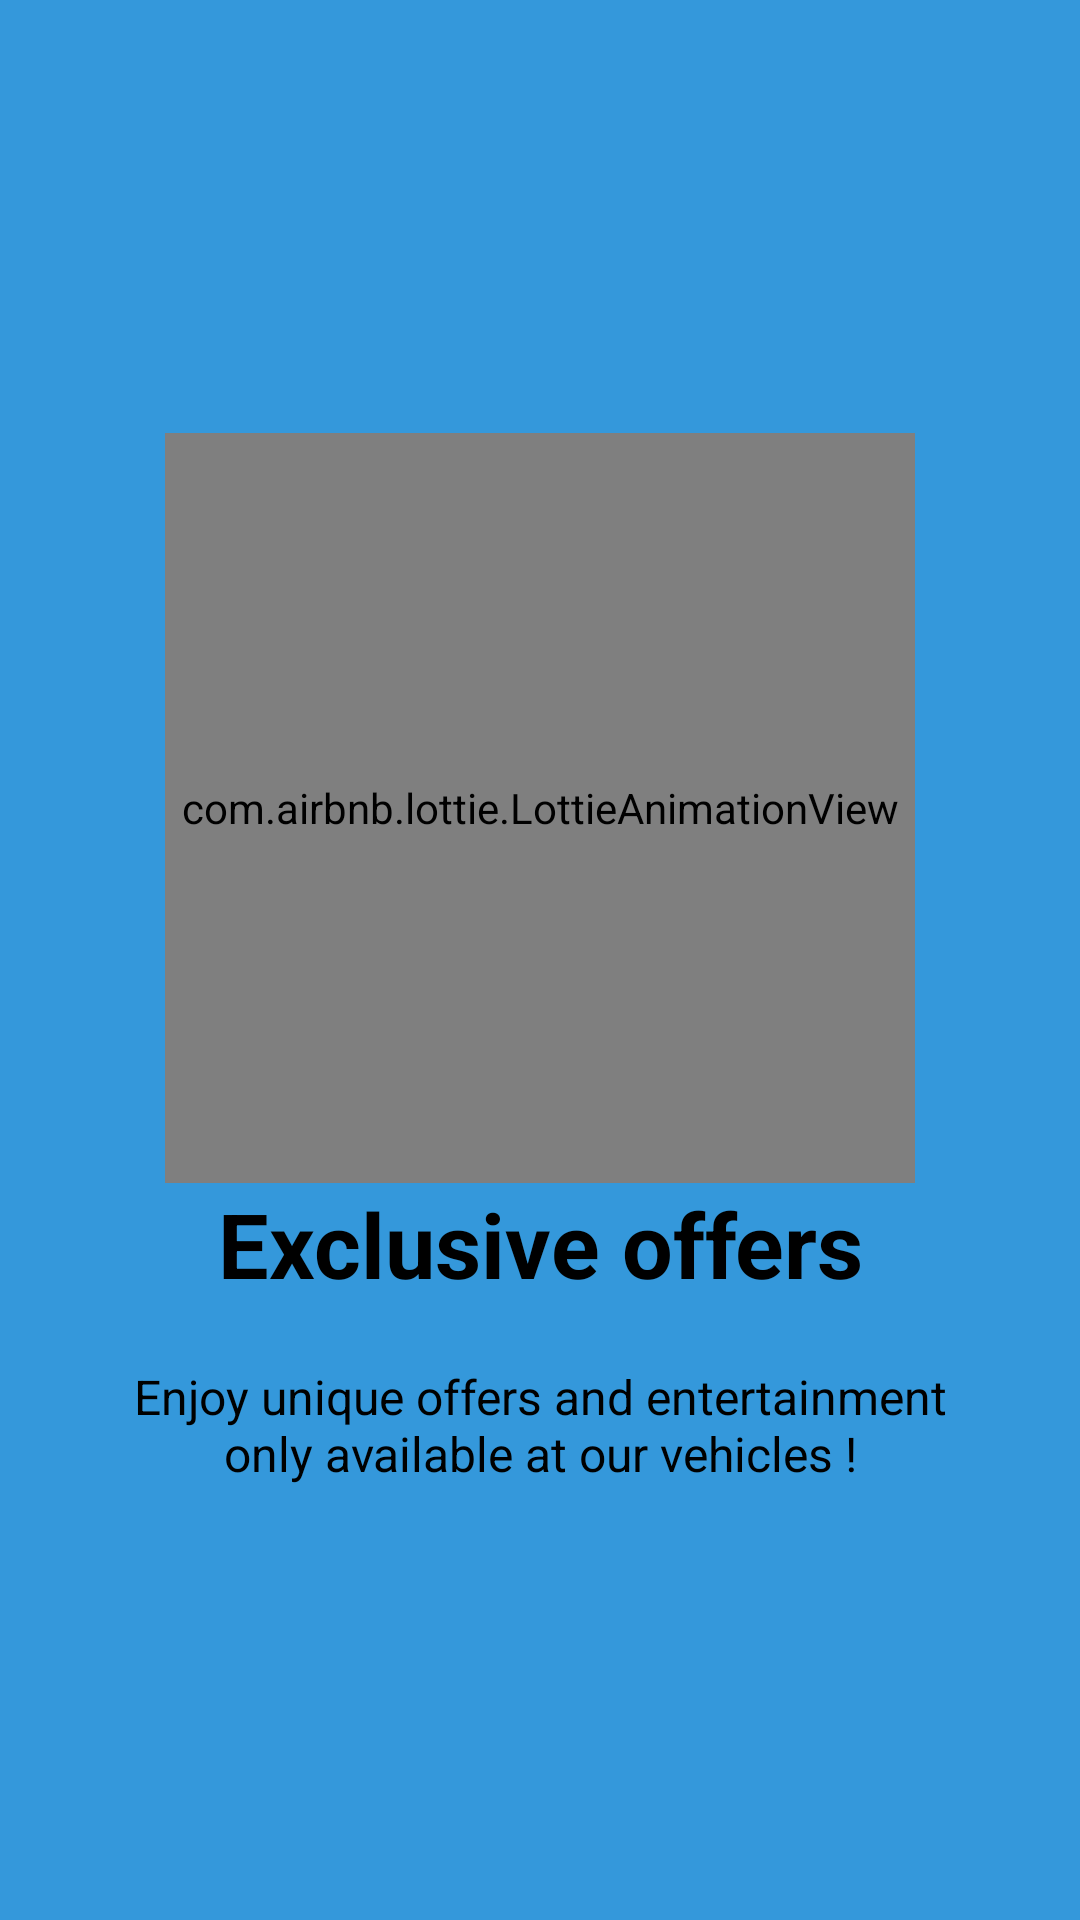

Write the Android layout XML for this screen, with the resource values it uses.
<!-- AndroidManifest.xml: application theme AppTheme -->
<!-- res/layout/welcome_slide1.xml -->
<?xml version="1.0" encoding="utf-8"?>
<RelativeLayout xmlns:android="http://schemas.android.com/apk/res/android"
    xmlns:app="http://schemas.android.com/apk/res-auto"
    android:layout_width="match_parent"
    android:layout_height="match_parent"
    android:background="@color/bg_screen1">

    <LinearLayout
        android:layout_width="wrap_content"
        android:layout_height="wrap_content"
        android:layout_centerInParent="true"
        android:gravity="center_horizontal"
        android:orientation="vertical">

        <com.airbnb.lottie.LottieAnimationView
            android:layout_width="250dp"
            android:layout_height="250dp"
            android:foregroundGravity="center"
            app:lottie_autoPlay="true"
            app:lottie_fileName="first.json"
            app:lottie_loop="true" />

        <TextView
            android:layout_width="wrap_content"
            android:layout_height="wrap_content"
            android:gravity="center"
            android:text="@string/slide_1_title"
            android:textColor="@color/colorPrimaryBlack"
            android:textSize="@dimen/slide_title"
            android:textStyle="bold" />

        <TextView
            android:layout_width="wrap_content"
            android:layout_height="wrap_content"
            android:layout_marginTop="20dp"
            android:paddingLeft="@dimen/desc_padding"
            android:paddingRight="@dimen/desc_padding"
            android:text="@string/slide_1_desc"
            android:textAlignment="center"
            android:textColor="@color/colorPrimaryBlack"
            android:textSize="@dimen/slide_desc" />

    </LinearLayout>
</RelativeLayout>
<!-- resources referenced by this layout -->
<resources>
  <color name="bg_screen1">#3498db</color>
  <color name="colorPrimaryBlack">#000000</color>
  <dimen name="desc_padding">40sp</dimen>
  <dimen name="slide_desc">16sp</dimen>
  <dimen name="slide_title">30sp</dimen>
  <string name="slide_1_desc">Enjoy unique offers and entertainment only available at our vehicles !</string>
  <string name="slide_1_title">Exclusive offers</string>
  <style name="AppTheme" parent="Theme.MaterialComponents.Light">
          
          <item name="colorPrimary">@color/cardBg</item>
          <item name="colorAccent">@color/colorAccentGreen</item>
          <item name="android:windowContentTransitions">true</item>
          <item name="buttonBarNegativeButtonStyle">@style/NegativeButtonStyle</item>
          <item name="buttonBarPositiveButtonStyle">@style/PositiveButtonStyle</item>
          <item name="android:statusBarColor">@color/cardBg</item>
      </style>
  <color name="cardBg">#f7f5ff</color>
  <color name="colorAccentGreen">#006400</color>
  <style name="NegativeButtonStyle" parent="Widget.AppCompat.Button.ButtonBar.AlertDialog">
          <item name="android:textColor">@color/colorPrimaryBlack</item>
      </style>
  <style name="PositiveButtonStyle" parent="Widget.AppCompat.Button.ButtonBar.AlertDialog">
          <item name="android:textColor">@color/colorPrimaryBlack</item>
      </style>
</resources>
